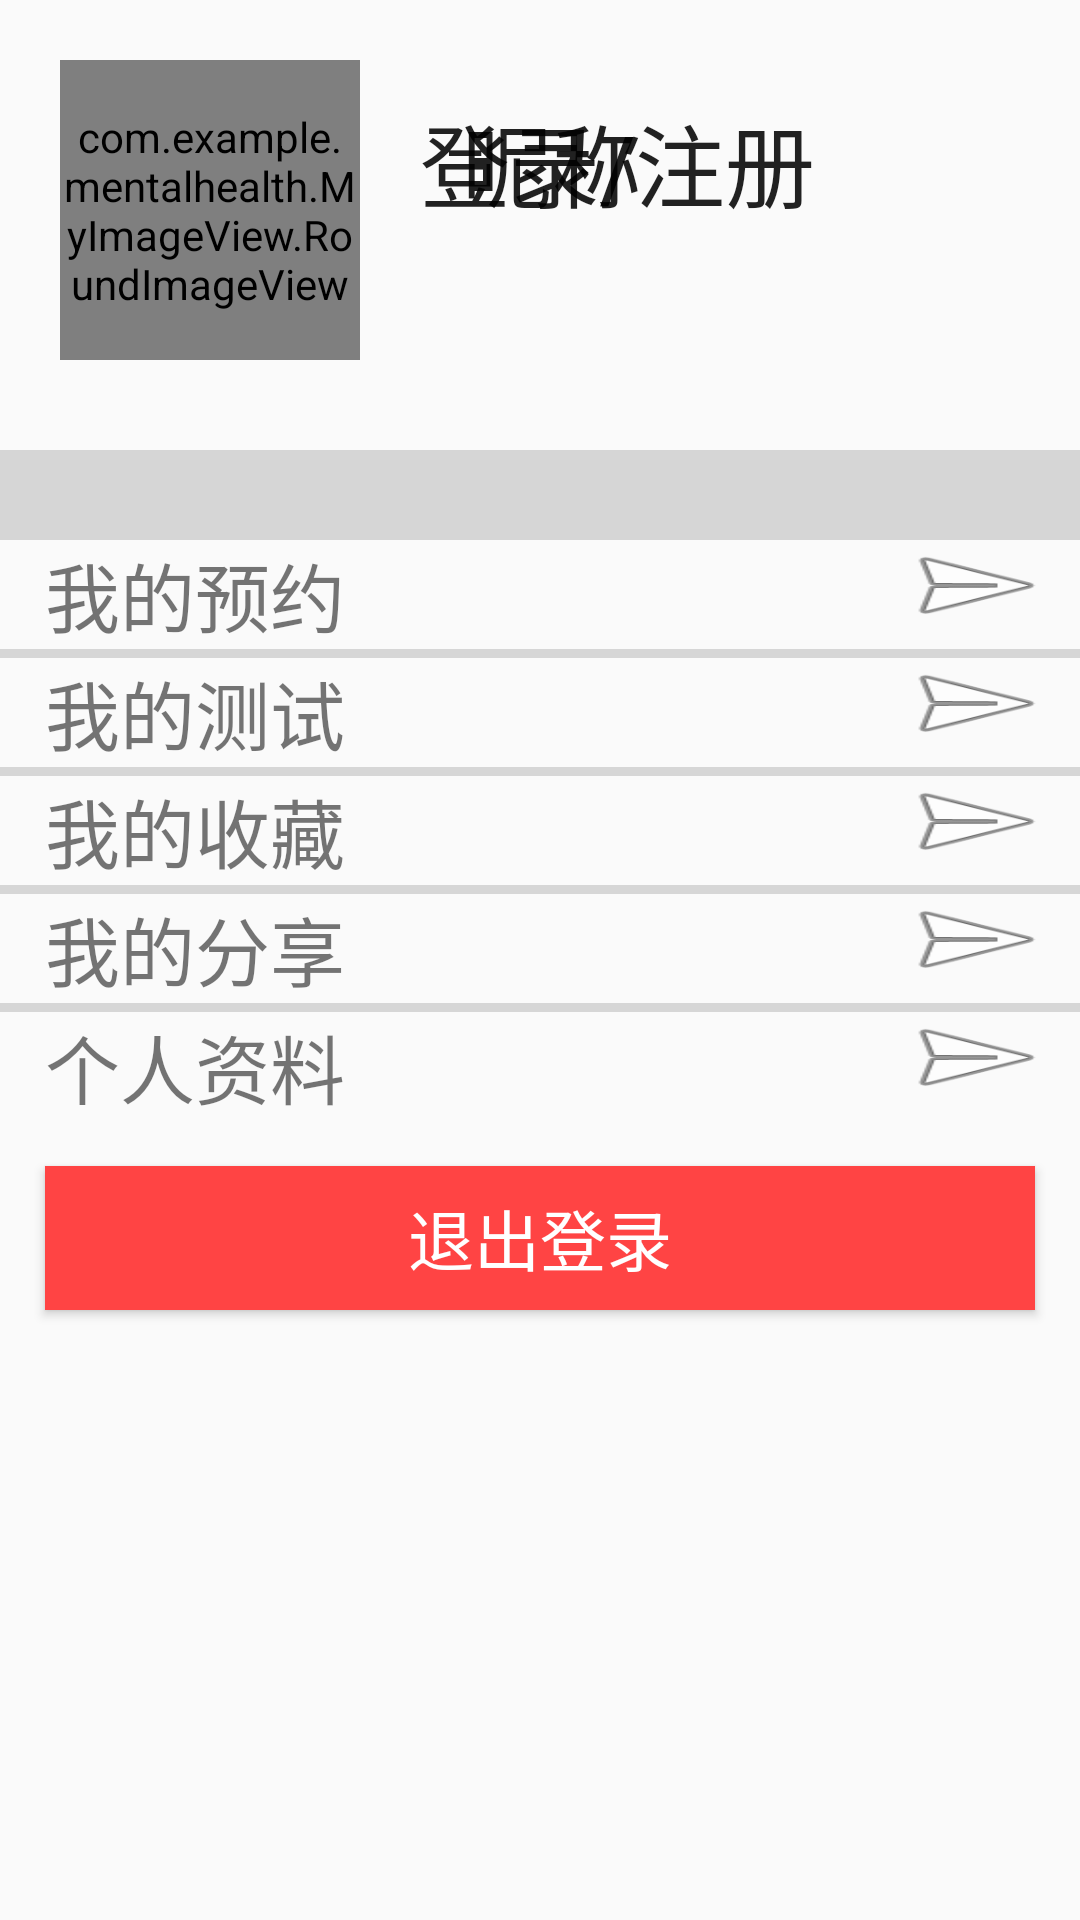

The Android layout XML behind this screen, and the referenced resources:
<!-- AndroidManifest.xml: application theme AppTheme -->
<!-- res/layout/user_fg.xml -->
<?xml version="1.0" encoding="utf-8"?>
<LinearLayout xmlns:android="http://schemas.android.com/apk/res/android"
    android:orientation="vertical"
    android:layout_width="match_parent"
    android:layout_height="match_parent">

    <LinearLayout
        android:layout_width="match_parent"
        android:layout_height="150dp"
        android:orientation="horizontal">
        <com.example.mentalhealth.MyImageView.RoundImageView
            android:layout_width="100dp"
            android:layout_height="100dp"
            android:layout_marginLeft="20dp"
            android:layout_marginTop="20dp"
            android:src="@drawable/login"/>
        <FrameLayout
            android:layout_width="wrap_content"
            android:layout_height="wrap_content">
            <Button
                android:id="@+id/loginAndRegister"
                android:layout_width="wrap_content"
                android:layout_height="wrap_content"
                android:layout_marginTop="30dp"
                android:layout_marginLeft="20dp"
                android:text="登录/注册"
                android:textSize="30dp"
                android:background="@android:color/transparent"/>
            <Button
                android:id="@+id/login_nickname"
                android:layout_width="wrap_content"
                android:layout_height="wrap_content"
                android:layout_marginTop="30dp"
                android:layout_marginLeft="20dp"
                android:text="昵称"
                android:textSize="30dp"
                android:background="@android:color/transparent"/>
        </FrameLayout>

    </LinearLayout>

    <LinearLayout
        android:layout_width="match_parent"
        android:layout_height="wrap_content"
        android:divider="@drawable/divider"
        android:showDividers="beginning"
        android:orientation="vertical"
        android:dividerPadding="0dp">
        <RelativeLayout
            android:layout_width="match_parent"
            android:layout_height="wrap_content">
            <TextView
                android:layout_width="wrap_content"
                android:layout_height="wrap_content"
                android:layout_marginLeft="15dp"
                android:text="我的预约"
                android:textSize="25dp"/>

            <Button
                android:id="@+id/appointment"
                android:layout_width="60dp"
                android:layout_height="30dp"
                android:layout_alignParentRight="true"
                android:layout_marginRight="5dp"
                android:background="@android:drawable/ic_menu_send" />
        </RelativeLayout>

    </LinearLayout>

    <LinearLayout
        android:layout_width="match_parent"
        android:layout_height="wrap_content"
        android:divider="@drawable/divider_v2"
        android:showDividers="beginning"
        android:orientation="vertical"
        android:dividerPadding="0dp">
        <RelativeLayout
            android:layout_width="match_parent"
            android:layout_height="wrap_content">
            <TextView
                android:layout_width="wrap_content"
                android:layout_height="wrap_content"
                android:layout_marginLeft="15dp"
                android:text="我的测试"
                android:textSize="25dp"/>

            <Button
                android:id="@+id/test"
                android:layout_width="60dp"
                android:layout_height="30dp"
                android:layout_alignParentRight="true"
                android:layout_marginRight="5dp"
                android:background="@android:drawable/ic_menu_send" />
        </RelativeLayout>

    </LinearLayout>

    <LinearLayout
        android:layout_width="match_parent"
        android:layout_height="wrap_content"
        android:divider="@drawable/divider_v2"
        android:showDividers="beginning"
        android:orientation="vertical"
        android:dividerPadding="0dp">
        <RelativeLayout
            android:layout_width="match_parent"
            android:layout_height="wrap_content">
            <TextView
                android:layout_width="wrap_content"
                android:layout_height="wrap_content"
                android:layout_marginLeft="15dp"
                android:text="我的收藏"
                android:textSize="25dp"/>

            <Button
                android:id="@+id/collect"
                android:layout_width="60dp"
                android:layout_height="30dp"
                android:layout_alignParentRight="true"
                android:layout_marginRight="5dp"
                android:background="@android:drawable/ic_menu_send" />
        </RelativeLayout>

    </LinearLayout>

    <LinearLayout
        android:layout_width="match_parent"
        android:layout_height="wrap_content"
        android:divider="@drawable/divider_v2"
        android:showDividers="beginning"
        android:orientation="vertical"
        android:dividerPadding="0dp">
        <RelativeLayout
            android:layout_width="match_parent"
            android:layout_height="wrap_content">
            <TextView
                android:layout_width="wrap_content"
                android:layout_height="wrap_content"
                android:layout_marginLeft="15dp"
                android:text="我的分享"
                android:textSize="25dp"/>

            <Button
                android:id="@+id/share"
                android:layout_width="60dp"
                android:layout_height="30dp"
                android:layout_alignParentRight="true"
                android:layout_marginRight="5dp"
                android:background="@android:drawable/ic_menu_send" />
        </RelativeLayout>

    </LinearLayout>

    <LinearLayout
        android:layout_width="match_parent"
        android:layout_height="wrap_content"
        android:divider="@drawable/divider_v2"
        android:showDividers="beginning"
        android:orientation="vertical"
        android:dividerPadding="0dp">
        <RelativeLayout
            android:layout_width="match_parent"
            android:layout_height="wrap_content">
            <TextView
                android:layout_width="wrap_content"
                android:layout_height="wrap_content"
                android:layout_marginLeft="15dp"
                android:text="个人资料"
                android:textSize="25dp"/>

            <Button
                android:id="@+id/userInfo"
                android:layout_width="60dp"
                android:layout_height="30dp"
                android:layout_alignParentRight="true"
                android:layout_marginRight="5dp"
                android:background="@android:drawable/ic_menu_send" />
        </RelativeLayout>

    </LinearLayout>

    <Button
        android:id="@+id/logout"
        android:layout_width="match_parent"
        android:layout_height="wrap_content"
        android:layout_margin="15dp"
        android:text="退出登录"
        android:textColor="@color/white"
        android:textSize="22dp"
        android:background="@android:color/holo_red_light"/>

</LinearLayout>
<!-- resources referenced by this layout -->
<resources>
  <color name="white">#FFFFFFFF</color>
  <!-- drawable divider (drawable) -->
  <?xml version="1.0" encoding="utf-8"?>
  <shape xmlns:android="http://schemas.android.com/apk/res/android">
  
      <solid android:color="@color/light_grey"/>
      <size android:height="30dp"/>
  
  </shape>
  <!-- drawable divider_v2 (drawable) -->
  <?xml version="1.0" encoding="utf-8"?>
  <shape xmlns:android="http://schemas.android.com/apk/res/android">
      <solid android:color="@color/light_grey"/>
      <size android:height="3dp"/>
  </shape>
  <!-- drawable login: png bitmap (drawable-xhdpi, 39846 bytes) -->
  <style name="AppTheme" parent="Theme.AppCompat.Light.NoActionBar" />
  <color name="light_grey">#D6D6D6</color>
</resources>
